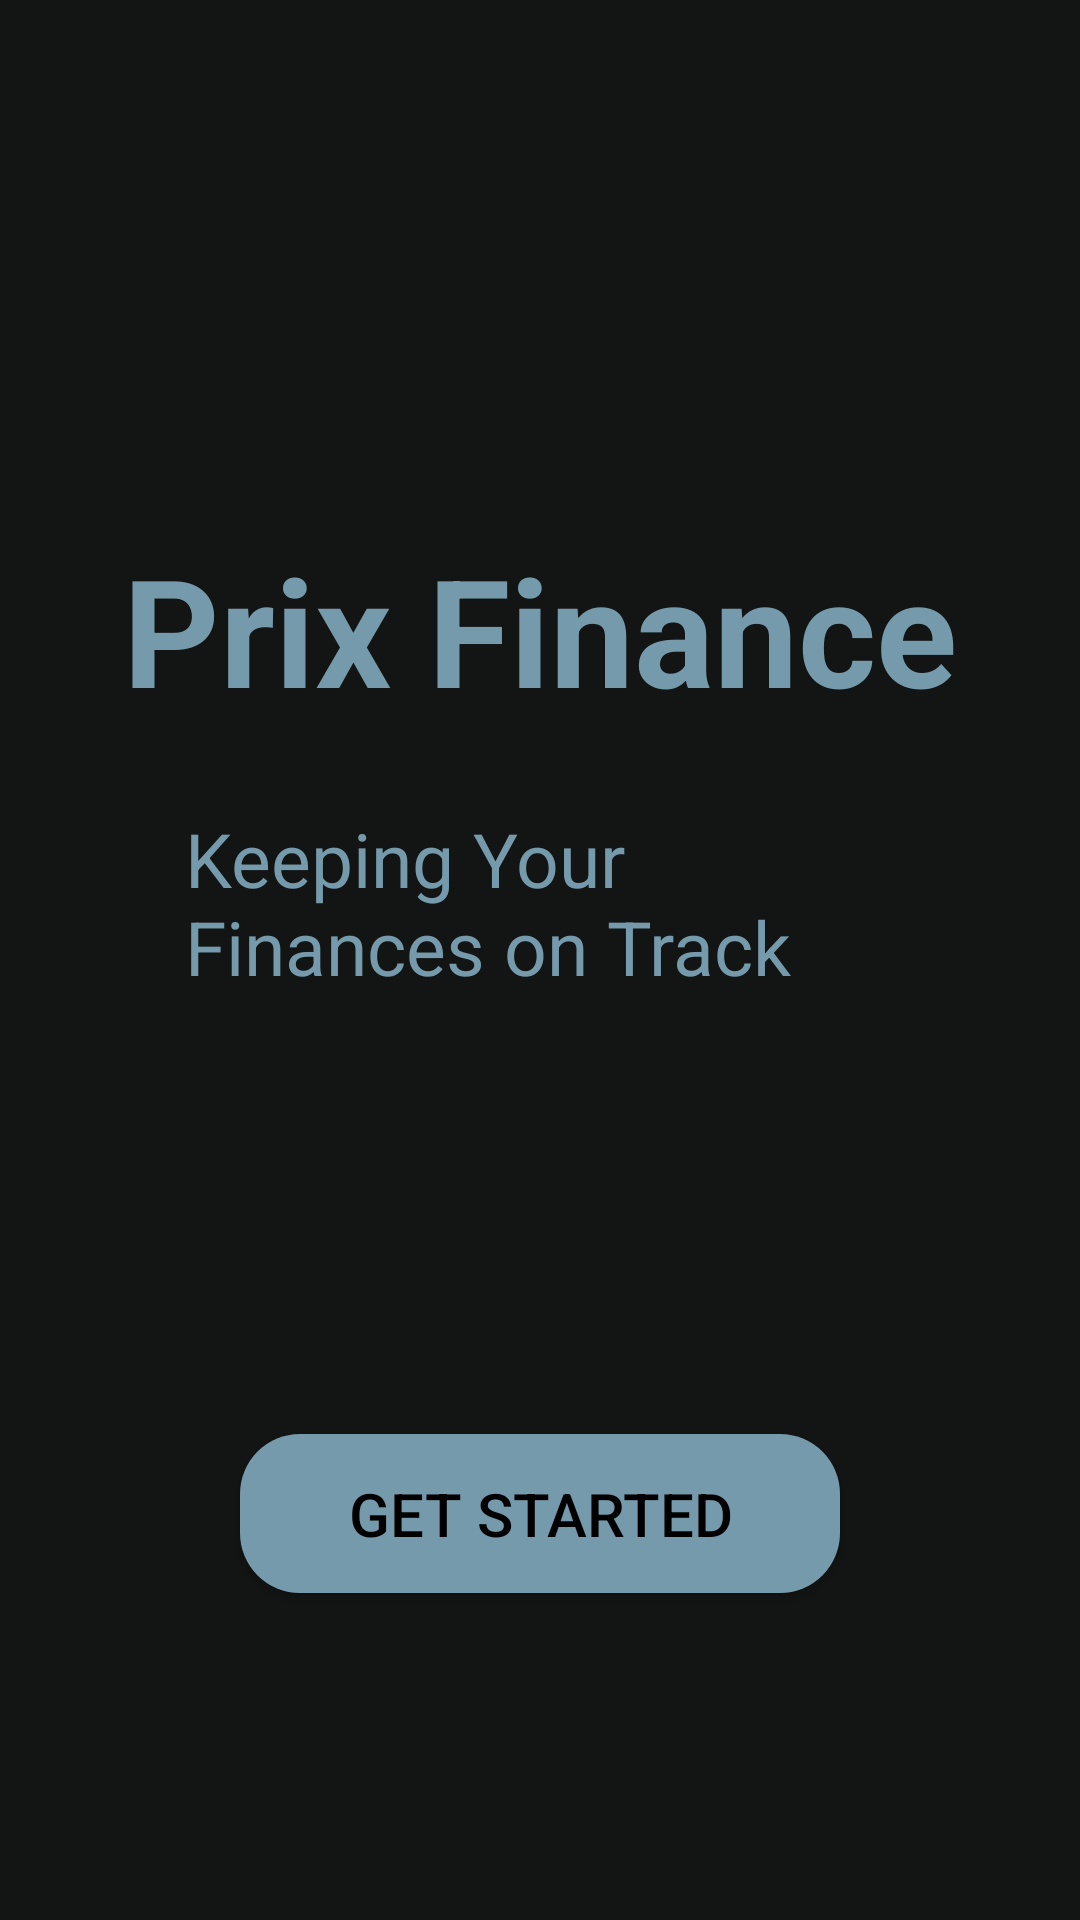

Here is an Android app screen rendered from its layout file. Give the layout XML and the strings, colors and styles it references.
<!-- AndroidManifest.xml: application theme Theme.PrixFinance -->
<!-- res/layout/activity_splash_screen.xml -->
<?xml version="1.0" encoding="utf-8"?>
<androidx.constraintlayout.widget.ConstraintLayout xmlns:android="http://schemas.android.com/apk/res/android"
    xmlns:app="http://schemas.android.com/apk/res-auto"
    xmlns:tools="http://schemas.android.com/tools"
    android:id="@+id/main"
    android:layout_width="match_parent"
    android:layout_height="match_parent"
    tools:context=".splashScreen"
    android:background="@color/bg_night">


    <TextView
        android:id="@+id/txtAppName"
        android:layout_width="wrap_content"
        android:layout_height="wrap_content"
        android:text="@string/app_name"
        android:textColor="@color/light_blue"
        android:textSize="50sp"
        android:textStyle="bold"
        app:layout_constraintBottom_toTopOf="@id/txtAppDesc"
        app:layout_constraintEnd_toEndOf="parent"
        app:layout_constraintStart_toStartOf="parent"
        app:layout_constraintTop_toTopOf="parent"
        android:layout_marginTop="150dp"/>

    <TextView
        android:id="@+id/txtAppDesc"
        android:layout_width="237dp"
        android:layout_height="116dp"
        android:text="@string/txt_AppDesc"
        android:textColor="@color/light_blue"
        android:textSize="25sp"
        app:layout_constraintBottom_toTopOf="@id/btnGetStarted2"
        app:layout_constraintEnd_toEndOf="parent"
        app:layout_constraintStart_toStartOf="parent"
        app:layout_constraintTop_toTopOf="@id/txtAppName"/>

    <Button
        android:id="@+id/btnGetStarted2"
        android:layout_width="200dp"
        android:layout_height="53dp"
        android:layout_marginBottom="16dp"
        android:background="@drawable/button_bg"
        android:text="@string/btn_getStarted"
        android:textColor="@color/black"
        android:textSize="20sp"
        app:layout_constraintBottom_toBottomOf="parent"
        app:layout_constraintEnd_toEndOf="parent"
        app:layout_constraintStart_toStartOf="parent"
        app:layout_constraintTop_toBottomOf="@id/txtAppDesc" />

</androidx.constraintlayout.widget.ConstraintLayout>
<!-- resources referenced by this layout -->
<resources>
  <color name="bg_night">#131515</color>
  <color name="black">#FF000000</color>
  <color name="light_blue">#759AAB</color>
  <!-- drawable button_bg (drawable) -->
  <?xml version="1.0" encoding="utf-8"?>
  <shape xmlns:android="http://schemas.android.com/apk/res/android">
  
      <corners android:radius="20dp"/>
  
      <solid android:color="@color/light_blue"/>
  </shape>
  <string name="app_name">Prix Finance</string>
  <string name="btn_getStarted">Get Started</string>
  <string name="txt_AppDesc">Keeping Your Finances on Track</string>
  <style name="Theme.PrixFinance" parent="Base.Theme.PrixFinance" />
  <style name="Base.Theme.PrixFinance" parent="Theme.MaterialComponents.Light.NoActionBar">
          
          
          <item name="colorPrimary">@color/light_blue</item>  
          <item name="colorPrimaryVariant">@color/light_blue</item> 
          <item name="android:statusBarColor">@color/light_blue</item>
          <item name="colorAccent">@color/light_blue</item>  
      </style>
</resources>
